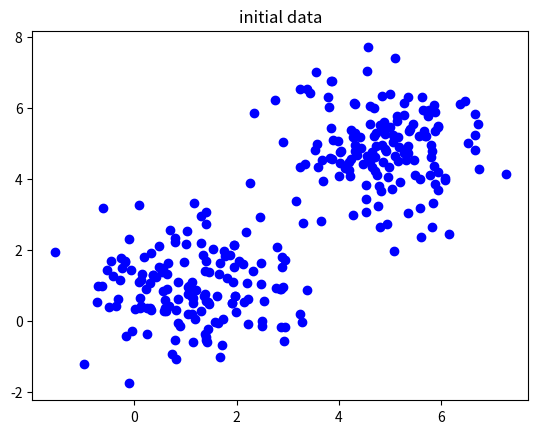
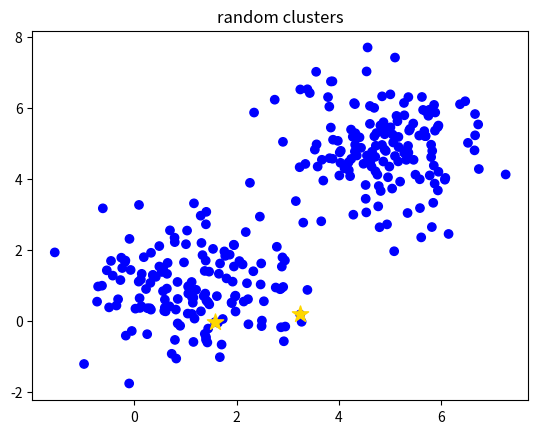
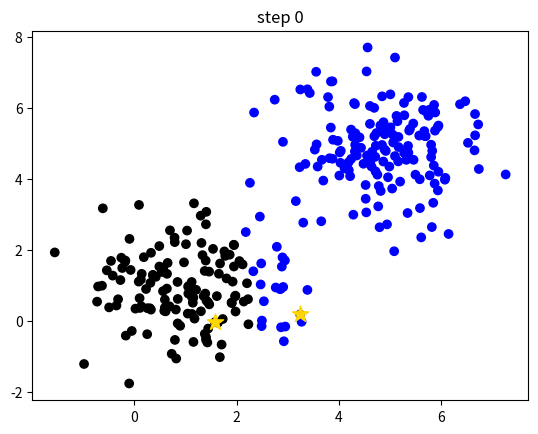
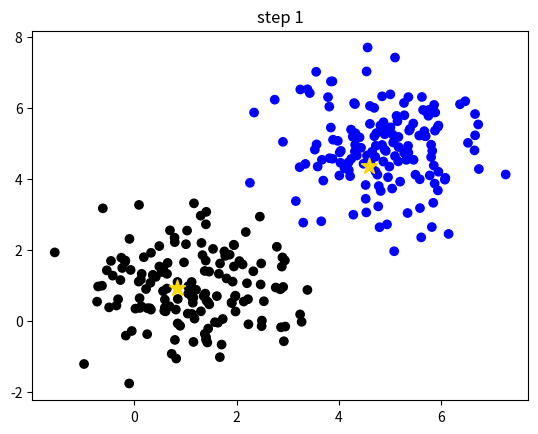
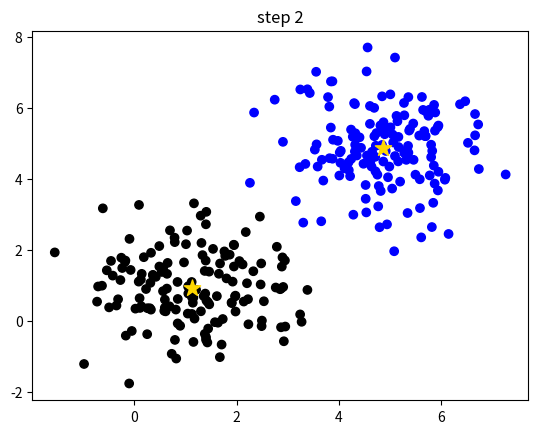

Python code for these plots, in order:
'''绘图'''
# pylint:disable=E0401
import numpy as np
from matplotlib import pyplot as plt
np.random.seed(0)

colors = np.array(['blue', 'black'])


def plot_clusters(data, cls, clusters, title=""):
    '''绘图'''
    if cls is None:
        c = [colors[0]] * data.shape[0]
    else:
        c = colors[cls].tolist()

    plt.scatter(data[:, 0], data[:, 1], c=c)
    for _, clus in enumerate(clusters):
        plt.scatter(clus[0], clus[1], c='gold', marker='*', s=150)
    plt.title(title)
    plt.show()
    plt.close()


def distances(data, clusters):
    '''距离'''
    xy1 = data[:, None]  # [N,1,2]
    xy2 = clusters[None]  # [1,M,2]
    d = np.sum(np.power(xy2 - xy1, 2), axis=-1)
    return d


def k_means(data, k, dist=np.mean):
    """
    k-means methods
    Args:
        data: 需要聚类的data
        k: 簇数(聚成几类)
        dist: 更新簇坐标的方法
    """
    data_number = data.shape[0]
    last_nearest = np.zeros((data_number,))

    # init k clusters
    clusters = data[np.random.choice(data_number, k, replace=False)]
    print(f"random cluster: \n {clusters}")
    # plot
    plot_clusters(data, None, clusters, "random clusters")

    step = 0
    while True:
        d = distances(data, clusters)
        current_nearest = np.argmin(d, axis=1)

        # plot
        plot_clusters(data, current_nearest, clusters, f"step {step}")

        if (last_nearest == current_nearest).all():
            break  # clusters won't change
        for cluster in range(k):
            # update clusters
            clusters[cluster] = dist(data[current_nearest == cluster], axis=0)
        last_nearest = current_nearest
        step += 1

    return clusters


def main():
    '''主函数'''
    x1, y1 = [np.random.normal(loc=1., size=150) for _ in range(2)]
    x2, y2 = [np.random.normal(loc=5., size=150) for _ in range(2)]

    x = np.concatenate([x1, x2])
    y = np.concatenate([y1, y2])

    plt.scatter(x, y, c='blue')
    plt.title("initial data")
    plt.show()
    plt.close()

    clusters = k_means(np.concatenate([x[:, None], y[:, None]], axis=-1), k=2)
    print(f"k-means fluster: \n {clusters}")


if __name__ == '__main__':
    main()
